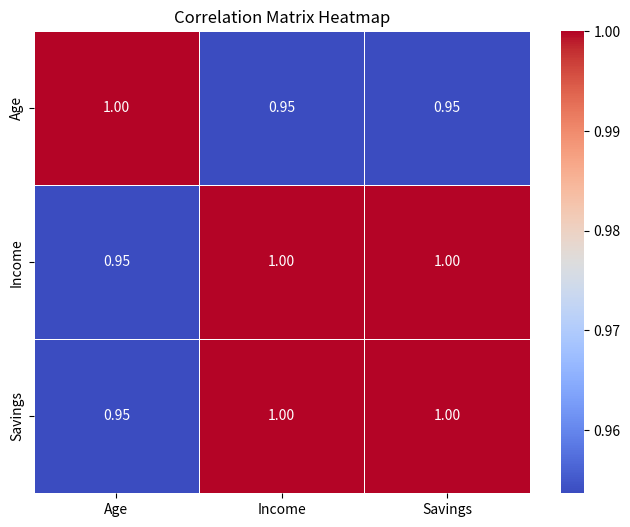

Source code (Python):
# Step 1: Import Libraries
import pandas as pd
import seaborn as sns
import matplotlib.pyplot as plt

# Step 2: Load Your Dataset
data = {
    "Age": [30, 40, 25, 35, 28],
    "Income": [50000, 60000, 45000, 55000, 52000],
    "Savings": [20000, 30000, 15000, 25000, 22000],
}
df = pd.DataFrame(data)

# Step 3: Calculate the Correlation Matrix
correlation_matrix = df.corr()

# Step 4: Visualise the Correlation Matrix
plt.figure(figsize=(8, 6))
sns.heatmap(correlation_matrix, annot=True, cmap="coolwarm", fmt=".2f", linewidths=0.5)
plt.title("Correlation Matrix Heatmap")
plt.show()
